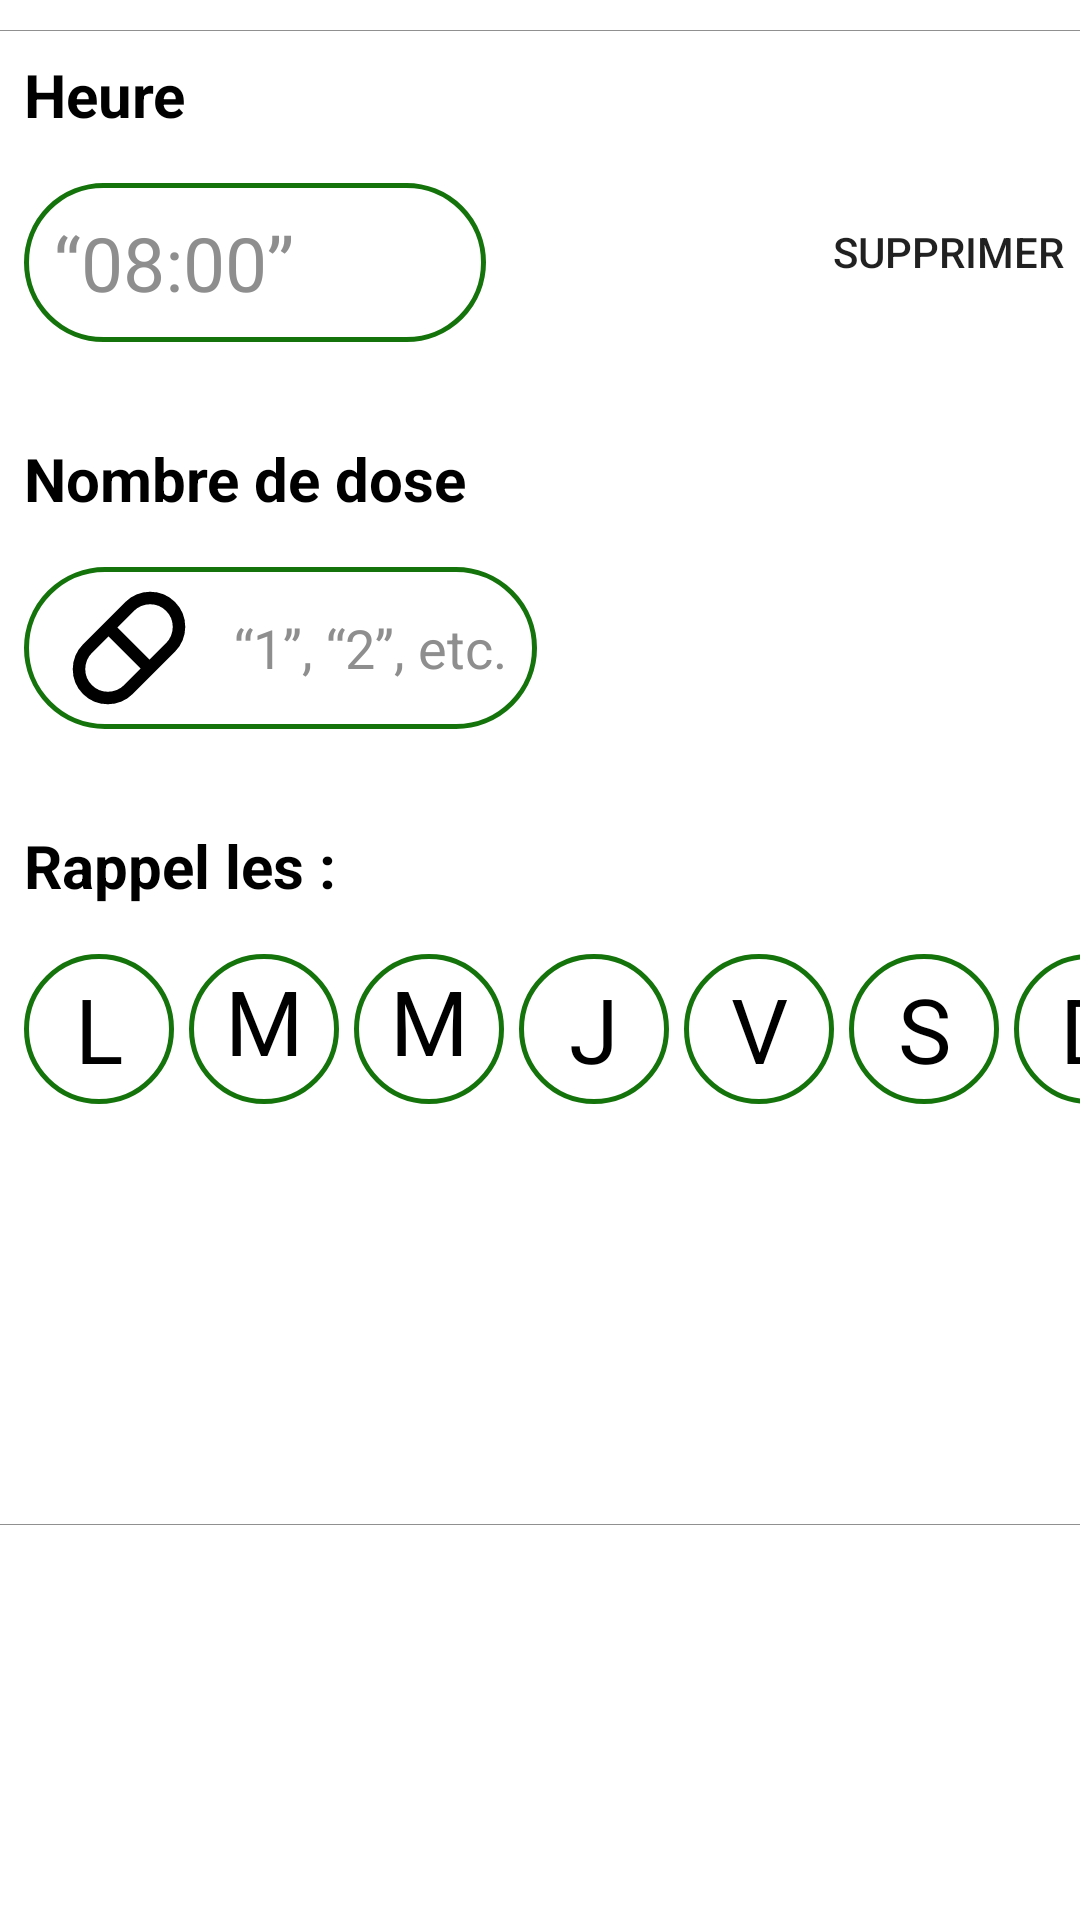

Here is an Android app screen rendered from its layout file. Give the layout XML and the strings, colors and styles it references.
<!-- AndroidManifest.xml: application theme Theme.Medicine -->
<!-- res/layout/component_reminder.xml -->
<?xml version="1.0" encoding="utf-8"?>
<androidx.constraintlayout.widget.ConstraintLayout xmlns:android="http://schemas.android.com/apk/res/android"
	xmlns:app="http://schemas.android.com/apk/res-auto"
	xmlns:tools="http://schemas.android.com/tools"
	android:layout_width="400dp"
	android:layout_height="wrap_content"
	android:layout_alignParentEnd="true"
	android:layout_marginTop="25dp"
	android:layout_marginEnd="246dp"
	android:layout_marginBottom="25dp">

	<Button
		android:id="@+id/deleteButton"
		android:layout_width="130dp"
		android:layout_height="wrap_content"
		android:layout_marginStart="72dp"
		android:layout_marginTop="60dp"
		android:background="@drawable/background_button"
		android:text="@string/supprimer"
		app:backgroundTint="@null"
		app:layout_constraintStart_toEndOf="@+id/number_reminder_edit"
		app:layout_constraintTop_toTopOf="parent" />

	<TextView
		android:id="@+id/descriptionTextInfo2"
		android:layout_width="wrap_content"
		android:layout_height="wrap_content"
		android:textColor="#FF0000"
		app:layout_constraintStart_toStartOf="@+id/number_reminder_edit"
		app:layout_constraintTop_toBottomOf="@+id/number_reminder_edit" />

	<TextView
		android:id="@+id/descriptionTextInfo3"
		android:layout_width="wrap_content"
		android:layout_height="wrap_content"
		android:textColor="#FF0000"
		app:layout_constraintStart_toStartOf="@+id/number_reminder_edit"
		app:layout_constraintTop_toBottomOf="@+id/notification_time_edit" />

	<View
		android:id="@+id/view2"
		android:layout_width="match_parent"
		android:layout_height="1px"
		android:layout_marginTop="10dp"
		android:background="#FF909090"
		app:layout_constraintEnd_toEndOf="parent"
		app:layout_constraintStart_toStartOf="parent"
		app:layout_constraintTop_toTopOf="parent" />

	<View
		android:id="@+id/view3"
		android:layout_width="match_parent"
		android:layout_height="1px"
		android:layout_marginTop="8dp"
		android:background="#FF909090"
		app:layout_constraintBottom_toBottomOf="parent"
		app:layout_constraintEnd_toEndOf="parent"
		app:layout_constraintStart_toStartOf="parent"
		app:layout_constraintTop_toBottomOf="@+id/monday_button" />

	<TextView
		android:id="@+id/monday_button"
		android:layout_width="50dp"
		android:layout_height="50dp"
		android:layout_marginTop="16dp"
		android:layout_marginBottom="20dp"
		android:background="@drawable/edit_text_manual_filling_border"
		android:gravity="center"
		android:paddingLeft="10dp"
		android:paddingTop="2dp"
		android:paddingRight="10dp"
		android:paddingBottom="2dp"
		android:text="@string/monday_mini"
		android:textColor="@color/black"
		android:textSize="30sp"
		app:layout_constraintStart_toStartOf="@+id/days_reminder_title"
		app:layout_constraintTop_toBottomOf="@+id/days_reminder_title"
		app:layout_constraintWidth_percent="0.35"
		app:tint="#FF0000" />

	<TextView
		android:id="@+id/tuesday_button"
		android:layout_width="50dp"
		android:layout_height="50dp"
		android:layout_marginStart="5dp"
		android:layout_marginTop="16dp"
		android:background="@drawable/edit_text_manual_filling_border"
		android:gravity="center"
		android:paddingLeft="10dp"
		android:paddingTop="2dp"
		android:paddingRight="10dp"
		android:paddingBottom="2dp"
		android:text="@string/tuesday_mini"
		android:textColor="@color/black"
		android:textSize="30sp"
		app:layout_constraintStart_toEndOf="@+id/monday_button"
		app:layout_constraintTop_toBottomOf="@+id/days_reminder_title"
		app:layout_constraintWidth_percent="0.35"
		app:tint="#FF0000" />

	<TextView
		android:id="@+id/wednesdey_button"
		android:layout_width="50dp"
		android:layout_height="50dp"
		android:layout_marginStart="5dp"
		android:layout_marginTop="16dp"
		android:background="@drawable/edit_text_manual_filling_border"
		android:gravity="center"
		android:paddingLeft="10dp"
		android:paddingTop="2dp"
		android:paddingRight="10dp"
		android:paddingBottom="2dp"
		android:text="@string/wednesday_mini"
		android:textColor="@color/black"
		android:textSize="30sp"
		app:layout_constraintStart_toEndOf="@+id/tuesday_button"
		app:layout_constraintTop_toBottomOf="@+id/days_reminder_title"
		app:layout_constraintWidth_percent="0.35"
		app:tint="#FF0000" />

	<TextView
		android:id="@+id/thursday_button"
		android:layout_width="50dp"
		android:layout_height="50dp"
		android:layout_marginStart="5dp"
		android:layout_marginTop="16dp"
		android:background="@drawable/edit_text_manual_filling_border"
		android:gravity="center"
		android:paddingLeft="10dp"
		android:paddingTop="2dp"
		android:paddingRight="10dp"
		android:paddingBottom="2dp"
		android:text="@string/thursday_mini"
		android:textColor="@color/black"
		android:textSize="30sp"
		app:layout_constraintStart_toEndOf="@+id/wednesdey_button"
		app:layout_constraintTop_toBottomOf="@+id/days_reminder_title"
		app:layout_constraintWidth_percent="0.35"
		app:tint="#FF0000" />

	<TextView
		android:id="@+id/friday_button"
		android:layout_width="50dp"
		android:layout_height="50dp"
		android:layout_marginStart="5dp"
		android:layout_marginTop="16dp"
		android:background="@drawable/edit_text_manual_filling_border"
		android:gravity="center"
		android:paddingLeft="10dp"
		android:paddingTop="2dp"
		android:paddingRight="10dp"
		android:paddingBottom="2dp"
		android:text="@string/friday_mini"
		android:textColor="@color/black"
		android:textSize="30sp"
		app:layout_constraintStart_toEndOf="@+id/thursday_button"
		app:layout_constraintTop_toBottomOf="@+id/days_reminder_title"
		app:layout_constraintWidth_percent="0.35"
		app:tint="#FF0000" />

	<TextView
		android:id="@+id/saturday_button"
		android:layout_width="50dp"
		android:layout_height="50dp"
		android:layout_marginStart="5dp"
		android:layout_marginTop="16dp"
		android:background="@drawable/edit_text_manual_filling_border"
		android:gravity="center"
		android:paddingLeft="10dp"
		android:paddingTop="2dp"
		android:paddingRight="10dp"
		android:paddingBottom="2dp"
		android:text="@string/saturday_mini"
		android:textColor="@color/black"
		android:textSize="30sp"
		app:layout_constraintStart_toEndOf="@+id/friday_button"
		app:layout_constraintTop_toBottomOf="@+id/days_reminder_title"
		app:layout_constraintWidth_percent="0.35"
		app:tint="#FF0000" />

	<TextView
		android:id="@+id/sunday_button"
		android:layout_width="50dp"
		android:layout_height="50dp"
		android:layout_marginStart="5dp"
		android:layout_marginTop="16dp"
		android:background="@drawable/edit_text_manual_filling_border"
		android:gravity="center"
		android:paddingLeft="10dp"
		android:paddingTop="2dp"
		android:paddingRight="10dp"
		android:paddingBottom="2dp"
		android:text="@string/sunday_mini"
		android:textColor="@color/black"
		android:textSize="30sp"
		app:layout_constraintStart_toEndOf="@+id/saturday_button"
		app:layout_constraintTop_toBottomOf="@+id/days_reminder_title"
		app:layout_constraintWidth_percent="0.35"
		app:tint="#FF0000" />

	<EditText
		android:id="@+id/notification_time_edit"
		android:layout_width="154dp"
		android:layout_height="53dp"
		android:layout_marginTop="16dp"
		android:background="@drawable/edit_text_manual_filling_border"
		android:drawableStart="@drawable/time"
		android:focusable="false"
		android:hint="@string/notification_time_edit_hint"
		android:inputType="number"
		android:paddingLeft="10dp"
		android:paddingTop="2dp"
		android:paddingRight="10dp"
		android:paddingBottom="2dp"
		android:textColorHint="#8E8E8E"
		android:textSize="25dp"
		app:layout_constraintStart_toStartOf="@+id/hour"
		app:layout_constraintTop_toBottomOf="@+id/hour"
		app:layout_constraintWidth_percent="0.35"
		app:tint="#FF0000" />

	<EditText
		android:id="@+id/number_reminder_edit"
		android:layout_width="wrap_content"
		android:layout_height="wrap_content"
		android:layout_gravity="center"
		android:layout_marginTop="16dp"
		android:background="@drawable/edit_text_manual_filling_border"
		android:drawableStart="@drawable/pill"
		android:drawablePadding="10dp"
		android:hint="@string/number_reminder_edit_hint"
		android:inputType="number"
		android:paddingLeft="10dp"
		android:paddingTop="2dp"
		android:paddingRight="10dp"
		android:paddingBottom="2dp"
		android:textColorHint="#8E8E8E"
		app:layout_constraintStart_toStartOf="@+id/hour"
		app:layout_constraintTop_toBottomOf="@+id/number_reminder_title"
		app:layout_constraintWidth_percent="0.35"
		app:tint="#FF0000" />

	<TextView
		android:id="@+id/hour"
		android:layout_width="wrap_content"
		android:layout_height="wrap_content"
		android:layout_marginStart="8dp"
		android:layout_marginTop="8dp"
		android:text="Heure"
		android:textColor="#000000"
		android:textSize="20sp"
		android:textStyle="bold"
		app:layout_constraintStart_toStartOf="parent"
		app:layout_constraintTop_toTopOf="@id/view2" />

	<TextView
		android:id="@+id/number_reminder_title"
		android:layout_width="wrap_content"
		android:layout_height="wrap_content"
		android:layout_marginStart="8dp"
		android:layout_marginTop="32dp"
		android:text="@string/number_reminder_title"
		android:textColor="#000000"
		android:textSize="20sp"
		android:textStyle="bold"
		app:layout_constraintStart_toStartOf="parent"
		app:layout_constraintTop_toBottomOf="@+id/notification_time_edit" />

	<TextView
		android:id="@+id/days_reminder_title"
		android:layout_width="wrap_content"
		android:layout_height="wrap_content"
		android:layout_marginTop="32dp"
		android:text="@string/days_reminder_title"
		android:textColor="#000000"
		android:textSize="20sp"
		android:textStyle="bold"
		app:layout_constraintStart_toStartOf="@+id/number_reminder_edit"
		app:layout_constraintTop_toBottomOf="@+id/number_reminder_edit" />

</androidx.constraintlayout.widget.ConstraintLayout>
<!-- resources referenced by this layout -->
<resources>
  <color name="black">#FF000000</color>
  <!-- drawable background_button (drawable) -->
  <?xml version="1.0" encoding="utf-8"?>
  <shape xmlns:android="http://schemas.android.com/apk/res/android"
      android:shape="rectangle">
      <solid android:color="?attr/buttonColor" />
      <corners android:radius="130dp" />
  </shape>
  <!-- drawable edit_text_manual_filling_border (drawable) -->
  <?xml version="1.0" encoding="utf-8"?>
  <shape xmlns:android="http://schemas.android.com/apk/res/android"
      android:shape="rectangle">
      <stroke
          android:color="@color/manual_filling_main"
          android:width="1.5dp"/>
      <corners
          android:radius="130dp" />
  </shape>
  <!-- drawable pill (drawable) -->
  <vector xmlns:android="http://schemas.android.com/apk/res/android"
      android:width="50dp"
      android:height="50dp"
      android:viewportWidth="960"
      android:viewportHeight="960">
    <path
        android:fillColor="#FF000000"
        android:pathData="M345,840q-94,0 -159.5,-65.5T120,615q0,-45 17,-86t49,-73l270,-270q32,-32 73,-49t86,-17q94,0 159.5,65.5T840,345q0,45 -17,86t-49,73L504,774q-32,32 -73,49t-86,17ZM611,554 L718,448q20,-20 31,-47t11,-56q0,-60 -42.5,-102.5T615,200q-29,0 -56,11t-47,31L406,349l205,205ZM345,760q29,0 56,-11t47,-31l106,-107 -205,-205 -107,106q-20,20 -31,47t-11,56q0,60 42.5,102.5T345,760Z"/>
  </vector>
  <string name="days_reminder_title">Rappel les :</string>
  <string name="friday_mini">V</string>
  <string name="monday_mini">L</string>
  <string name="notification_time_edit_hint">“08:00”</string>
  <string name="number_reminder_edit_hint">“1”, “2”, etc.</string>
  <string name="number_reminder_title">Nombre de dose</string>
  <string name="saturday_mini">S</string>
  <string name="sunday_mini">D</string>
  <string name="supprimer">Supprimer</string>
  <string name="thursday_mini">J</string>
  <string name="tuesday_mini">Ma</string>
  <string name="wednesday_mini">Me</string>
  <style name="Theme.Medicine" parent="Theme.MaterialComponents.DayNight.DarkActionBar">
          
          <item name="colorPrimary">@color/purple_500</item>
          <item name="colorPrimaryVariant">@color/purple_700</item>
          <item name="colorOnPrimary">@color/white</item>
          
          <item name="colorSecondary">@color/teal_200</item>
          <item name="colorSecondaryVariant">@color/teal_700</item>
          <item name="colorOnSecondary">@color/black</item>
          
          <item name="android:statusBarColor">@color/white</item>
          
          <item name="windowActionBar">false</item>
          <item name="windowNoTitle">true</item>
          <item name="android:windowLightStatusBar">true</item>
          <item name="android:windowAnimationStyle">@null</item>
          <item name="android:windowSoftInputMode">adjustPan</item>
      </style>
  <color name="manual_filling_main">#14730B</color>
  <color name="purple_500">#FF6200EE</color>
  <color name="purple_700">#FF3700B3</color>
  <color name="white">#FFFFFFFF</color>
  <color name="teal_200">#FF03DAC5</color>
  <color name="teal_700">#FF018786</color>
</resources>
